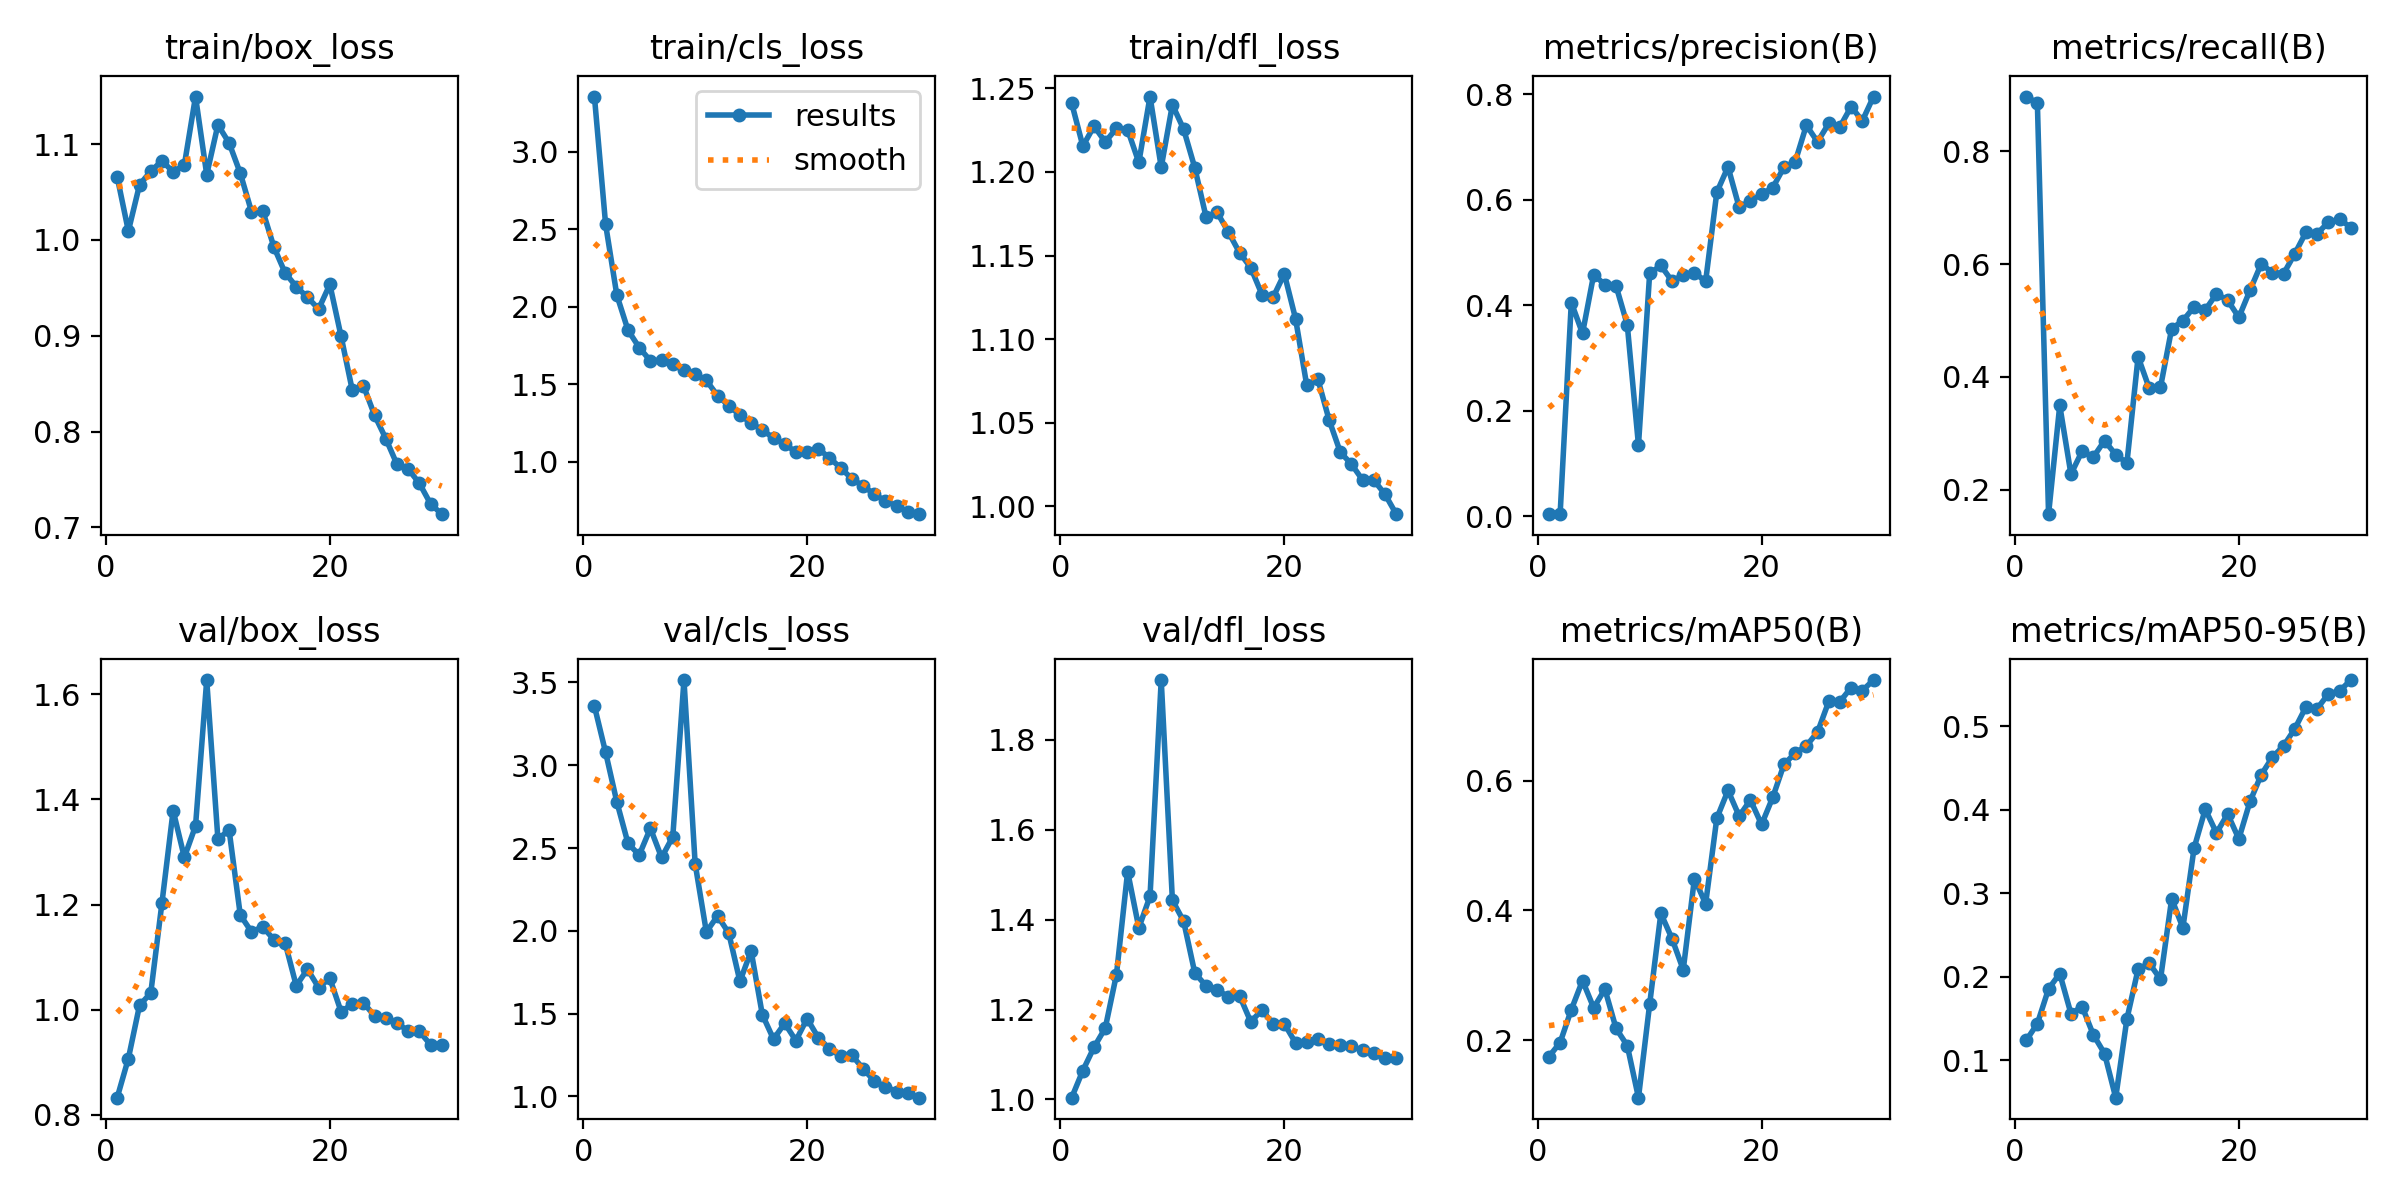

Source data for this figure (header and first rows):
epoch, time, train/box_loss, train/cls_loss, train/dfl_loss, metrics/precision(B), metrics/recall(B), metrics/mAP50(B), metrics/mAP50-95(B), val/box_loss, val/cls_loss, val/dfl_loss, lr/pg0, lr/pg1, lr/pg2
1, 13.46, 1.066, 3.356, 1.241, 0.00441, 0.8973, 0.1744, 0.1236, 0.8328, 3.357, 1.004, 0.0001222, 0.0001222, 0.0001222
2, 24.49, 1.009, 2.531, 1.215, 0.00404, 0.8858, 0.1961, 0.1438, 0.9073, 3.077, 1.064, 0.0002471, 0.0002471, 0.0002471
3, 36.02, 1.058, 2.075, 1.227, 0.4052, 0.1568, 0.2469, 0.1855, 1.009, 2.779, 1.116, 0.0003632, 0.0003632, 0.0003632
4, 47.15, 1.072, 1.848, 1.218, 0.3467, 0.3496, 0.2917, 0.2038, 1.032, 2.528, 1.159, 0.0004705, 0.0004705, 0.0004705
5, 58.5, 1.083, 1.736, 1.226, 0.4581, 0.2277, 0.2497, 0.1558, 1.203, 2.457, 1.278, 0.000569, 0.000569, 0.000569
6, 69.53, 1.071, 1.65, 1.225, 0.439, 0.2687, 0.2786, 0.1641, 1.379, 2.619, 1.507, 0.0006587, 0.0006587, 0.0006587
7, 80.57, 1.078, 1.654, 1.206, 0.4366, 0.2579, 0.218, 0.1305, 1.29, 2.443, 1.382, 0.0007395, 0.0007395, 0.0007395
8, 91.74, 1.15, 1.628, 1.245, 0.3629, 0.2871, 0.1915, 0.108, 1.349, 2.568, 1.452, 0.0008116, 0.0008116, 0.0008116
9, 103.1, 1.068, 1.588, 1.203, 0.1349, 0.2624, 0.1111, 0.05504, 1.627, 3.515, 1.932, 0.0008177, 0.0008177, 0.0008177
10, 114, 1.12, 1.564, 1.24, 0.4603, 0.2474, 0.2554, 0.1494, 1.324, 2.404, 1.443, 0.000781, 0.000781, 0.000781
11, 125.5, 1.101, 1.524, 1.226, 0.4755, 0.4358, 0.3955, 0.2091, 1.341, 1.993, 1.397, 0.0007444, 0.0007444, 0.0007444
12, 136.4, 1.07, 1.426, 1.203, 0.4456, 0.3796, 0.3563, 0.2161, 1.18, 2.09, 1.281, 0.0007077, 0.0007077, 0.0007077
13, 148, 1.03, 1.361, 1.173, 0.4576, 0.3818, 0.3085, 0.197, 1.148, 1.987, 1.253, 0.000671, 0.000671, 0.000671
14, 158.8, 1.031, 1.3, 1.176, 0.4617, 0.4858, 0.4492, 0.2935, 1.157, 1.694, 1.244, 0.0006344, 0.0006344, 0.0006344
15, 170.3, 0.9928, 1.249, 1.164, 0.4454, 0.4997, 0.4103, 0.2586, 1.133, 1.878, 1.228, 0.0005977, 0.0005977, 0.0005977
16, 181, 0.9657, 1.203, 1.152, 0.6143, 0.5242, 0.5423, 0.3542, 1.127, 1.493, 1.231, 0.0005611, 0.0005611, 0.0005611
17, 193.1, 0.9514, 1.153, 1.143, 0.6623, 0.5188, 0.5851, 0.4008, 1.046, 1.345, 1.173, 0.0005244, 0.0005244, 0.0005244
18, 204.3, 0.9402, 1.114, 1.127, 0.5854, 0.5474, 0.5454, 0.3724, 1.077, 1.441, 1.199, 0.0004877, 0.0004877, 0.0004877
19, 215.5, 0.928, 1.06, 1.125, 0.5984, 0.5361, 0.5705, 0.395, 1.042, 1.337, 1.168, 0.0004511, 0.0004511, 0.0004511
20, 226.5, 0.9536, 1.062, 1.139, 0.6102, 0.5058, 0.5326, 0.3653, 1.06, 1.469, 1.168, 0.0004144, 0.0004144, 0.0004144
21, 242.1, 0.8998, 1.082, 1.112, 0.623, 0.5539, 0.5746, 0.4102, 0.9966, 1.355, 1.126, 0.0003777, 0.0003777, 0.0003777
22, 252.9, 0.8436, 1.025, 1.072, 0.6617, 0.6006, 0.6253, 0.4421, 1.01, 1.288, 1.128, 0.0003411, 0.0003411, 0.0003411
23, 263.2, 0.848, 0.9589, 1.076, 0.6719, 0.5852, 0.6428, 0.4632, 1.013, 1.243, 1.135, 0.0003044, 0.0003044, 0.0003044
24, 273.6, 0.817, 0.8894, 1.052, 0.7412, 0.5833, 0.6539, 0.4768, 0.9879, 1.248, 1.123, 0.0002678, 0.0002678, 0.0002678
25, 285.4, 0.7927, 0.8427, 1.032, 0.7099, 0.6186, 0.6752, 0.4972, 0.9841, 1.167, 1.121, 0.0002311, 0.0002311, 0.0002311
26, 296.5, 0.7658, 0.7901, 1.025, 0.7447, 0.6568, 0.7224, 0.5236, 0.9741, 1.093, 1.119, 0.0001944, 0.0001944, 0.0001944
27, 307.5, 0.7609, 0.7454, 1.016, 0.7383, 0.6543, 0.7223, 0.5213, 0.96, 1.058, 1.109, 0.0001578, 0.0001578, 0.0001578
28, 318.9, 0.7461, 0.715, 1.016, 0.7765, 0.6743, 0.7438, 0.5392, 0.9587, 1.028, 1.104, 0.0001211, 0.0001211, 0.0001211
29, 329.9, 0.7246, 0.6755, 1.007, 0.7496, 0.6799, 0.7392, 0.5425, 0.9334, 1.019, 1.092, 8.4436e-05, 8.4436e-05, 8.4436e-05
30, 341, 0.7138, 0.6607, 0.9953, 0.7957, 0.6651, 0.7555, 0.5557, 0.933, 0.9918, 1.091, 4.7773e-05, 4.7773e-05, 4.7773e-05
